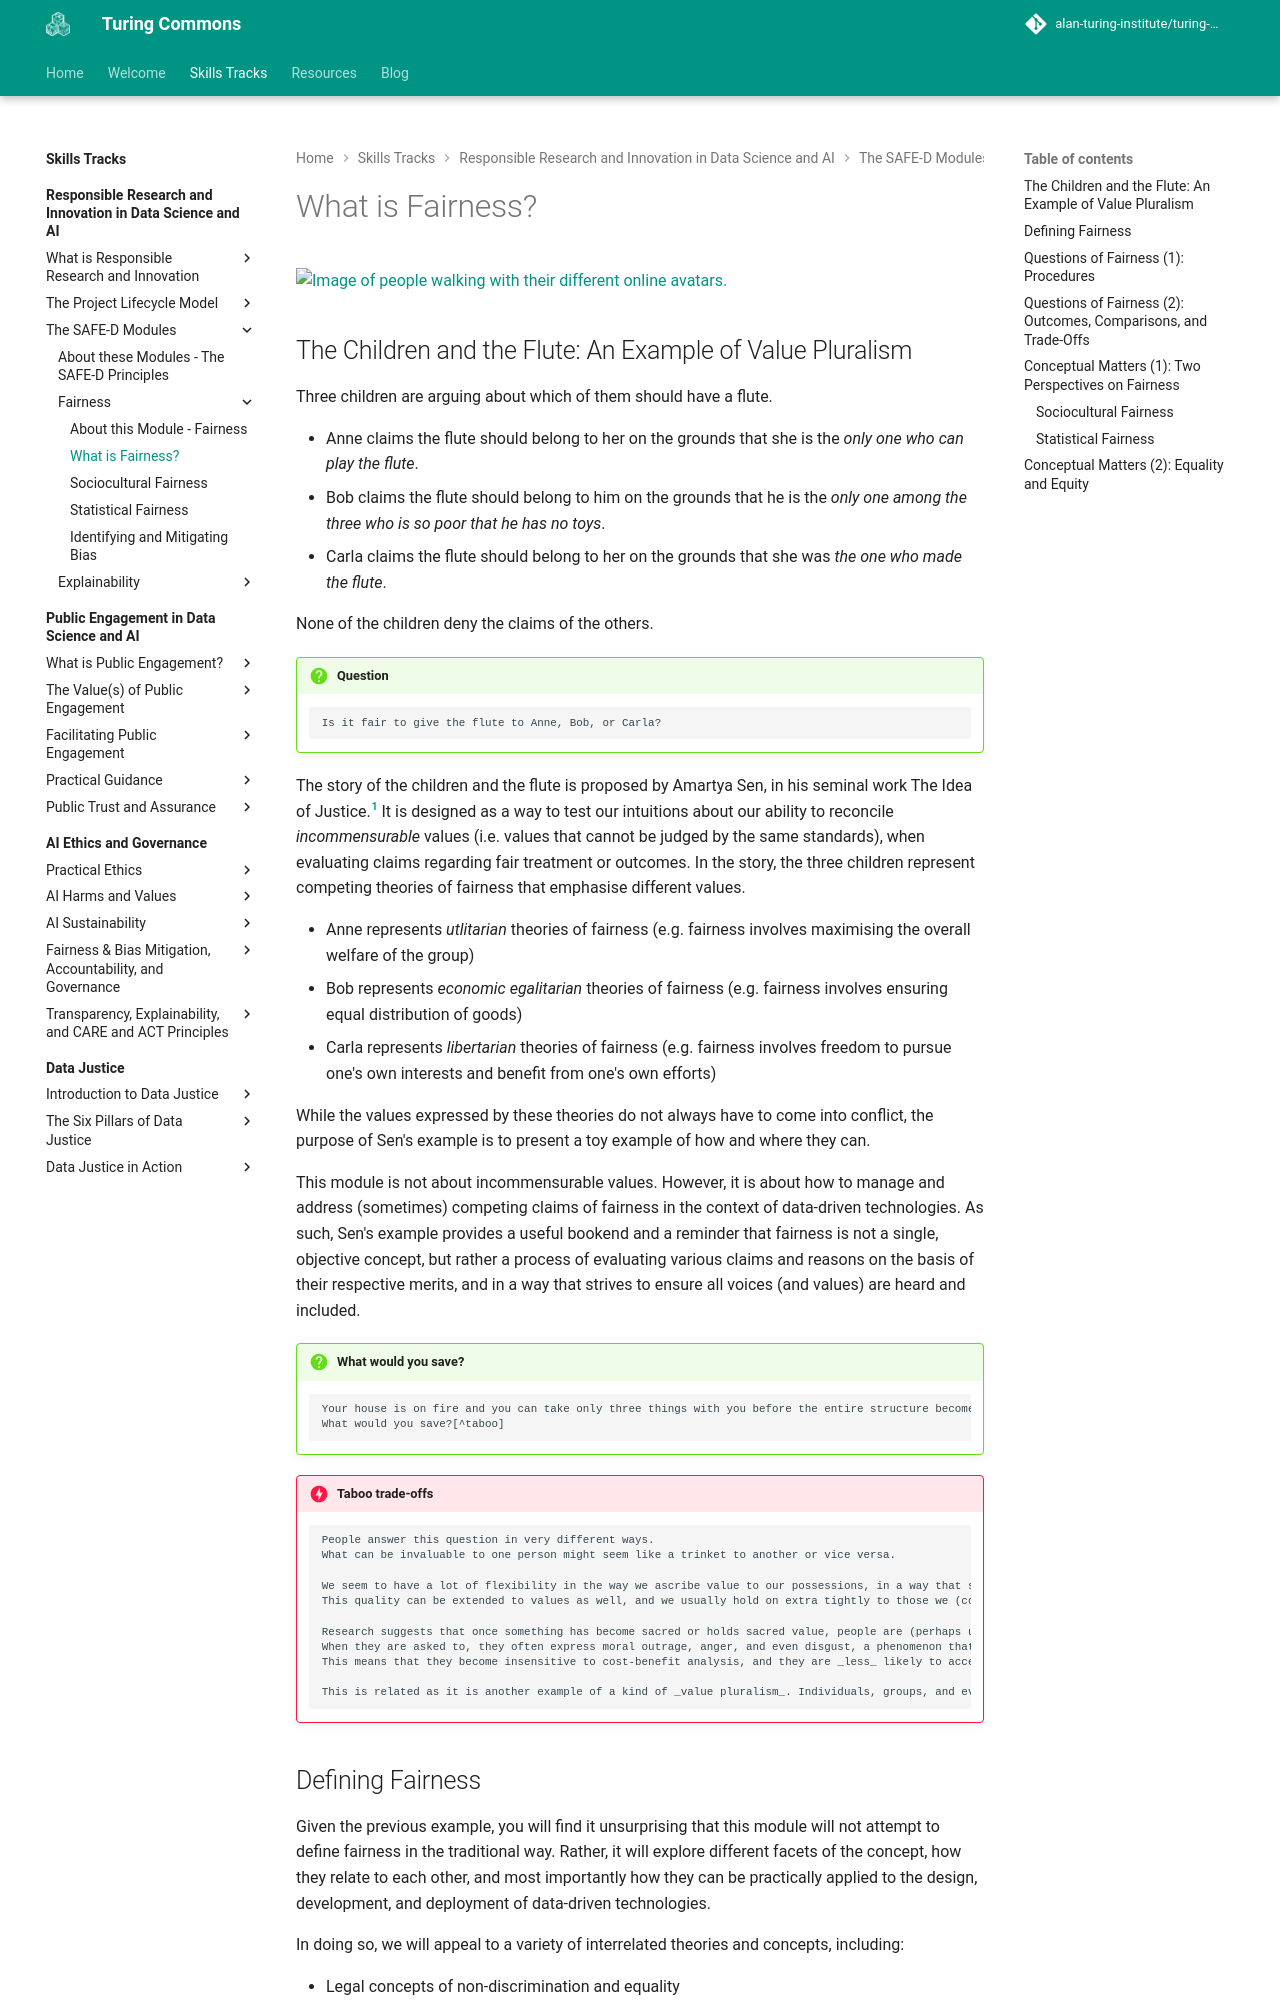

repository: alan-turing-institute/turing-commons · page: skills-tracks/rri/rri-203-1/index.html · generator: mkdocs

# What is Fairness?
![Image of people walking with their different online avatars.](https://raw.githubusercontent.com/alan-turing-institute/turing-commons/main/docs/assets/images/illustrations/representation-background.png)
## The Children and the Flute: An Example of Value Pluralism

Three children are arguing about which of them should have a flute.

- Anne claims the flute should belong to her on the grounds that she is the *only one who can play the flute*.
- Bob claims the flute should belong to him on the grounds that he is the *only one among the three who is so poor that he has no toys*.
- Carla claims the flute should belong to her on the grounds that she was *the one who made the flute*.

None of the children deny the claims of the others.

!!! question

        Is it fair to give the flute to Anne, Bob, or Carla?


The story of the children and the flute is proposed by Amartya Sen, in his seminal work The Idea of Justice.[^sen]
It is designed as a way to test our intuitions about our ability to reconcile *incommensurable* values (i.e. values that cannot be judged by the same standards), when evaluating claims regarding fair treatment or outcomes.
In the story, the three children represent competing theories of fairness that emphasise different values.

- Anne represents *utlitarian* theories of fairness (e.g. fairness involves maximising the overall welfare of the group)
- Bob represents *economic egalitarian* theories of fairness (e.g. fairness involves ensuring equal distribution of goods)
- Carla represents *libertarian* theories of fairness (e.g. fairness involves freedom to pursue one's own interests and benefit from one's own efforts)

While the values expressed by these theories do not always have to come into conflict, the purpose of Sen's example is to present a toy example of how and where they can.

This module is not about incommensurable values.
However, it is about how to manage and address (sometimes) competing claims of fairness in the context of data-driven technologies.
As such, Sen's example provides a useful bookend and a reminder that fairness is not a single, objective concept, but rather a process of evaluating various claims and reasons on the basis of their respective merits, and in a way that strives to ensure all voices (and values) are heard and included.


!!! question "**What would you save?**"

        Your house is on fire and you can take only three things with you before the entire structure becomes engulfed in flames. 
        What would you save?[^taboo]


!!! danger "**Taboo trade-offs**"

        People answer this question in very different ways.
        What can be invaluable to one person might seem like a trinket to another or vice versa.

        We seem to have a lot of flexibility in the way we ascribe value to our possessions, in a way that sometimes gives them the quality of the _sacred_.
        This quality can be extended to values as well, and we usually hold on extra tightly to those we (consciously or not) consider sacred. 

        Research suggests that once something has become sacred or holds sacred value, people are (perhaps unsurprisingly) much more reluctant to compromise over them.
        When they are asked to, they often express moral outrage, anger, and even disgust, a phenomenon that has been referred to as the _taboo trade-off_.[^tetlock]
        This means that they become insensitive to cost-benefit analysis, and they are _less_ likely to accept an exchange if they are offered money to relinquish whatever they hold as of sacred value (think of how you would react if someone offered you money to compromise on your principles).

        This is related as it is another example of a kind of _value pluralism_. Individuals, groups, and even cultures can value certain objects, ideas, and practices in widely different ways.
